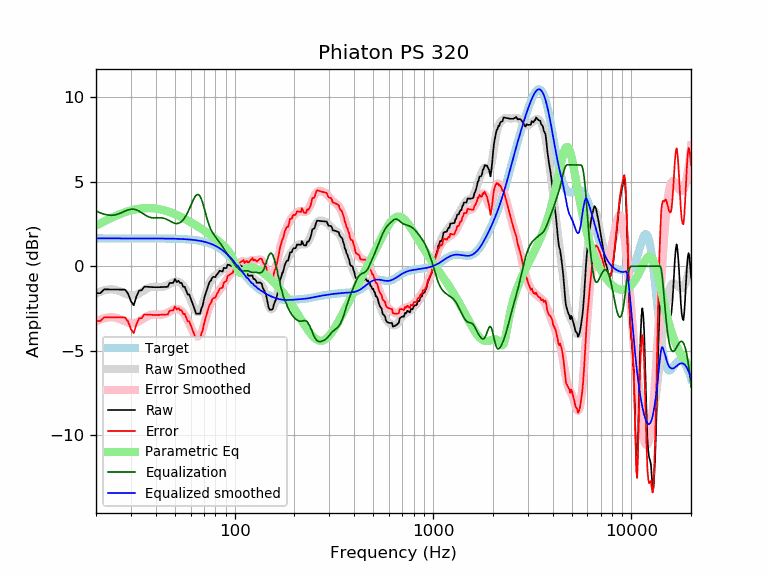

Source data for this figure (header and first rows):
frequency, raw, error, smoothed, error_smoothed, equalization, parametric_eq, equalized_raw, equalized_smoothed, target
20, -1.59, -3.24, -1.62, -3.27, 3.27, 2.41, 1.68, 1.65, 1.65
21, -1.60, -3.24, -1.51, -3.16, 3.16, 2.54, 1.56, 1.65, 1.65
22, -1.37, -3.02, -1.43, -3.08, 3.08, 2.66, 1.71, 1.65, 1.65
23, -1.37, -3.02, -1.38, -3.03, 3.03, 2.77, 1.65, 1.65, 1.65
24, -1.38, -3.03, -1.37, -3.01, 3.01, 2.87, 1.64, 1.65, 1.65
25, -1.38, -3.03, -1.39, -3.04, 3.04, 2.97, 1.66, 1.65, 1.65
26, -1.38, -3.03, -1.45, -3.10, 3.10, 3.05, 1.72, 1.65, 1.65
27, -1.38, -3.03, -1.53, -3.18, 3.18, 3.13, 1.79, 1.65, 1.65
28, -1.39, -3.03, -1.62, -3.26, 3.26, 3.20, 1.88, 1.65, 1.65
29, -1.62, -3.26, -1.69, -3.33, 3.33, 3.25, 1.72, 1.65, 1.65
30, -2.08, -3.72, -1.73, -3.37, 3.37, 3.30, 1.30, 1.65, 1.65
31, -2.31, -3.96, -1.73, -3.37, 3.37, 3.35, 1.06, 1.65, 1.65
32, -1.78, -3.43, -1.69, -3.33, 3.33, 3.38, 1.55, 1.65, 1.65
33, -1.44, -3.08, -1.61, -3.26, 3.26, 3.40, 1.82, 1.65, 1.65
34, -1.43, -3.07, -1.52, -3.16, 3.16, 3.42, 1.74, 1.65, 1.65
35, -1.21, -2.85, -1.42, -3.07, 3.07, 3.44, 1.86, 1.65, 1.65
36, -1.22, -2.86, -1.33, -2.98, 2.98, 3.44, 1.76, 1.65, 1.65
37, -1.23, -2.87, -1.27, -2.91, 2.91, 3.44, 1.69, 1.64, 1.64
38, -1.23, -2.88, -1.23, -2.87, 2.87, 3.44, 1.64, 1.64, 1.64
39, -1.24, -2.88, -1.21, -2.86, 2.86, 3.43, 1.62, 1.64, 1.64
40, -1.24, -2.89, -1.22, -2.86, 2.86, 3.41, 1.62, 1.64, 1.64
41, -1.24, -2.88, -1.22, -2.87, 2.87, 3.39, 1.62, 1.64, 1.64
42, -1.24, -2.88, -1.23, -2.87, 2.87, 3.37, 1.63, 1.64, 1.64
43, -1.23, -2.87, -1.22, -2.86, 2.86, 3.34, 1.63, 1.64, 1.64
44, -1.23, -2.87, -1.20, -2.84, 2.84, 3.31, 1.61, 1.64, 1.64
45, -1.22, -2.86, -1.16, -2.80, 2.80, 3.28, 1.57, 1.64, 1.64
46, -1.22, -2.86, -1.11, -2.74, 2.74, 3.24, 1.52, 1.64, 1.64
47, -0.99, -2.62, -1.05, -2.68, 2.68, 3.21, 1.69, 1.63, 1.63
48, -0.99, -2.62, -0.99, -2.62, 2.62, 3.17, 1.64, 1.63, 1.63
49, -0.99, -2.62, -0.94, -2.57, 2.57, 3.13, 1.59, 1.63, 1.63
50, -0.76, -2.38, -0.91, -2.54, 2.54, 3.08, 1.78, 1.63, 1.63
51, -0.94, -2.56, -0.90, -2.53, 2.53, 3.04, 1.59, 1.62, 1.62
52, -0.86, -2.48, -0.92, -2.54, 2.54, 2.99, 1.68, 1.62, 1.62
53, -0.99, -2.60, -0.97, -2.58, 2.58, 2.95, 1.60, 1.62, 1.62
54, -0.99, -2.60, -1.04, -2.65, 2.65, 2.90, 1.67, 1.61, 1.61
55, -1.22, -2.82, -1.14, -2.75, 2.75, 2.85, 1.53, 1.61, 1.61
56, -1.22, -2.82, -1.27, -2.87, 2.87, 2.80, 1.66, 1.60, 1.60
57, -1.45, -3.04, -1.43, -3.02, 3.02, 2.76, 1.58, 1.60, 1.60
58, -1.67, -3.26, -1.60, -3.19, 3.19, 2.71, 1.52, 1.59, 1.59
59, -1.67, -3.26, -1.79, -3.38, 3.38, 2.66, 1.70, 1.58, 1.58
60, -1.90, -3.47, -2.00, -3.57, 3.57, 2.61, 1.68, 1.58, 1.58
61, -2.13, -3.70, -2.20, -3.77, 3.77, 2.56, 1.64, 1.57, 1.57
62, -2.36, -3.92, -2.39, -3.95, 3.95, 2.51, 1.59, 1.56, 1.56
63, -2.59, -4.13, -2.55, -4.10, 4.10, 2.46, 1.52, 1.55, 1.55
64, -2.81, -4.35, -2.67, -4.21, 4.21, 2.41, 1.40, 1.54, 1.54
65, -2.81, -4.34, -2.72, -4.25, 4.25, 2.36, 1.44, 1.53, 1.53
66, -2.81, -4.32, -2.71, -4.22, 4.22, 2.31, 1.42, 1.51, 1.51
67, -2.81, -4.31, -2.62, -4.12, 4.12, 2.26, 1.32, 1.50, 1.50
68, -2.48, -3.97, -2.47, -3.96, 3.96, 2.21, 1.48, 1.49, 1.49
69, -2.33, -3.80, -2.27, -3.74, 3.74, 2.16, 1.41, 1.47, 1.47
70, -1.96, -3.42, -2.04, -3.49, 3.49, 2.12, 1.53, 1.45, 1.45
71, -1.70, -3.14, -1.79, -3.22, 3.22, 2.07, 1.52, 1.44, 1.44
72, -1.48, -2.90, -1.54, -2.96, 2.96, 2.02, 1.48, 1.42, 1.42
73, -1.27, -2.67, -1.32, -2.71, 2.71, 1.97, 1.44, 1.40, 1.40
74, -1.06, -2.43, -1.12, -2.50, 2.50, 1.92, 1.44, 1.37, 1.37
75, -0.90, -2.25, -0.96, -2.31, 2.31, 1.87, 1.41, 1.35, 1.35
76, -0.85, -2.17, -0.83, -2.16, 2.16, 1.83, 1.31, 1.32, 1.32
77, -0.68, -1.97, -0.73, -2.03, 2.03, 1.78, 1.35, 1.30, 1.30
78, -0.63, -1.90, -0.65, -1.92, 1.92, 1.73, 1.29, 1.27, 1.27
79, -0.63, -1.87, -0.59, -1.83, 1.83, 1.68, 1.19, 1.24, 1.24
... 553 more rows
